Labelled photos from "dataset", an image-classification folder in vijay-xd/Fruit-Ripeness-Detection. The possible labels are: overripe, ripe, rotten, unripe.

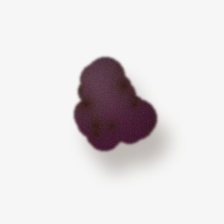
Label: overripe

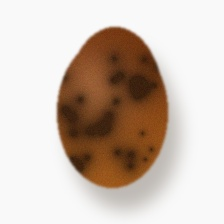
Label: overripe

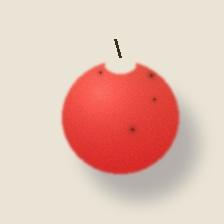
Label: ripe

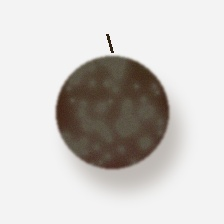
Label: rotten

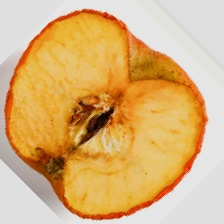
Label: rotten

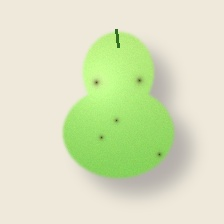
Label: unripe
